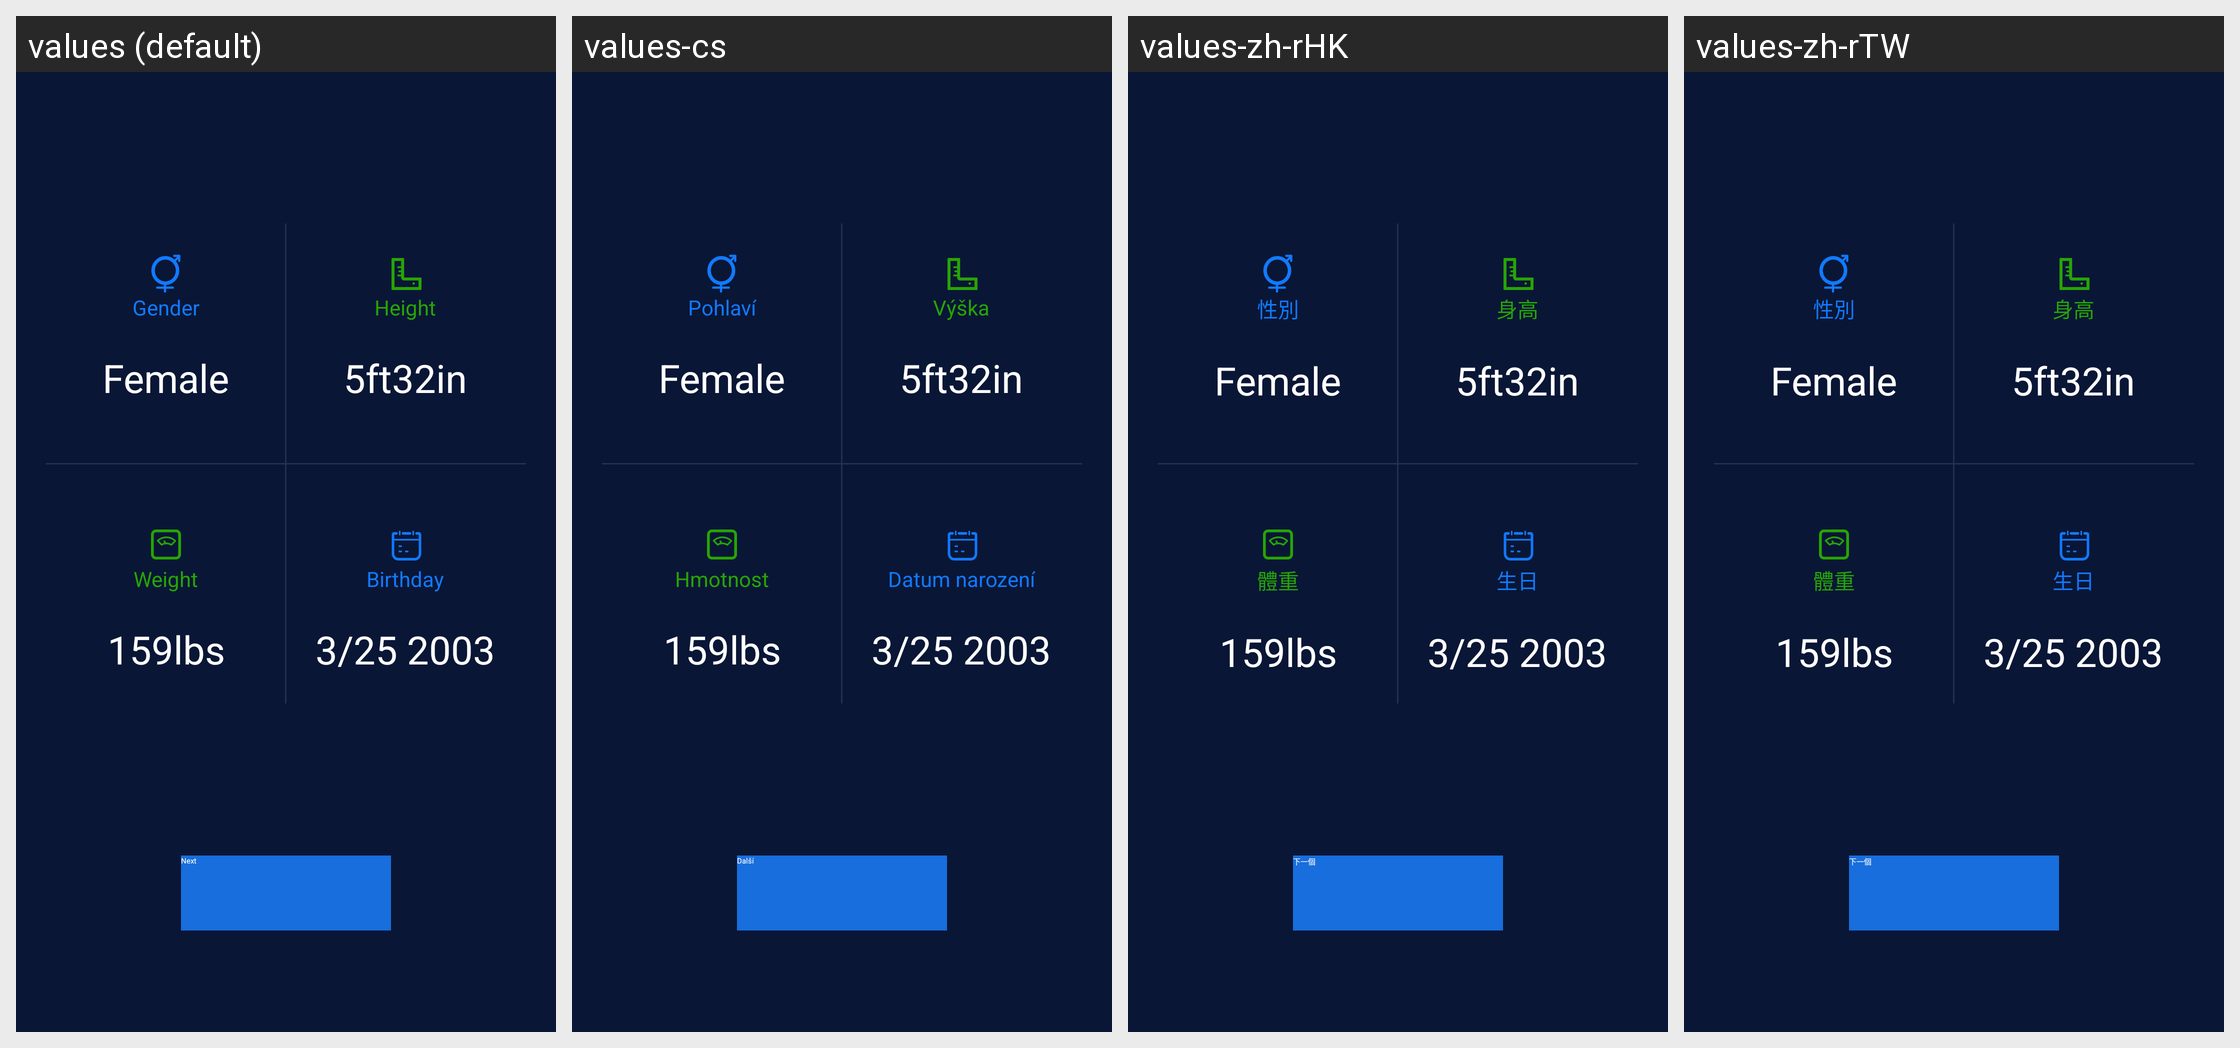

Strings drawn on this Android screen and how each of the app's shown locales translates them:
Android screen res/layout/my_module_activity_newprofile_category.xml rendered under 4 locales, left to right: values (default), values-cs, values-zh-rHK, values-zh-rTW. Device: Nexus 5 (rendered at 1080×1920; each locale shown at half size, 540×960, under a caption strip naming it); theme AppTheme_1.
Other locales in the repository, not shown: values-af, values-ar, values-bs, values-ca, values-da, values-de, values-de-rDE, values-en, values-en-rGB, values-es, values-et, values-fi, values-fr, values-fr-rCA, values-fr-rFR, values-gl, values-hi, values-hr, values-hu, values-it, values-it-rIT, values-ja, values-ko, values-ko-rKR, values-nb, values-nl, values-pa, values-pl, values-pt, values-ro, values-ru, values-sk, values-sr, values-sv, values-th, values-th-rTH, values-tr, values-tr-rTR, values-uk-rUA, values-vi, values-zh, values-zh-rCN.
Strings drawn on this screen, with the default value and each locale's value (text and hints the layout hard-codes, and strings that could not be matched under every locale, appear in the picture but are not listed):

gender
  values: Gender
  values-cs: Pohlaví
  values-zh-rHK: 性別
  values-zh-rTW: 性別

height
  values: Height
  values-cs: Výška
  values-zh-rHK: 身高
  values-zh-rTW: 身高

sport_module_weight_activity
  values: Weight
  values-cs: Hmotnost
  values-zh-rHK: 體重
  values-zh-rTW: 體重

birthday
  values: Birthday
  values-cs: Datum narození
  values-zh-rHK: 生日
  values-zh-rTW: 生日

next
  values: Next
  values-cs: Další
  values-zh-rHK: 下一個
  values-zh-rTW: 下一個
